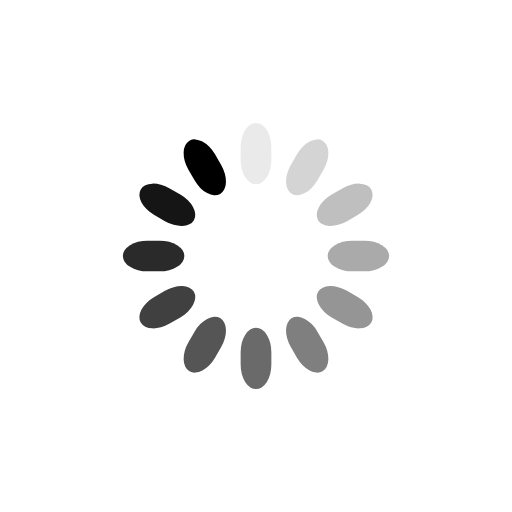
t = 0.00 s
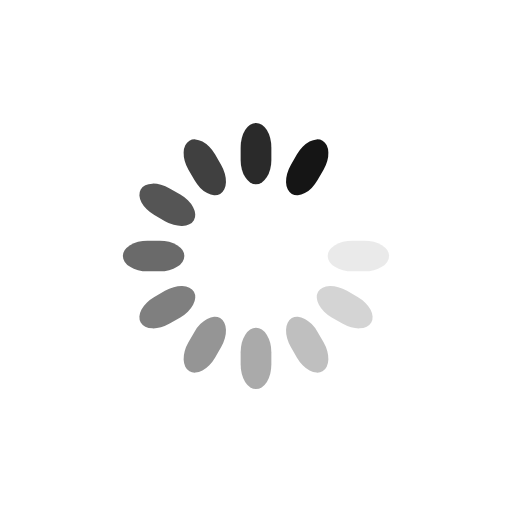
t = 0.18 s
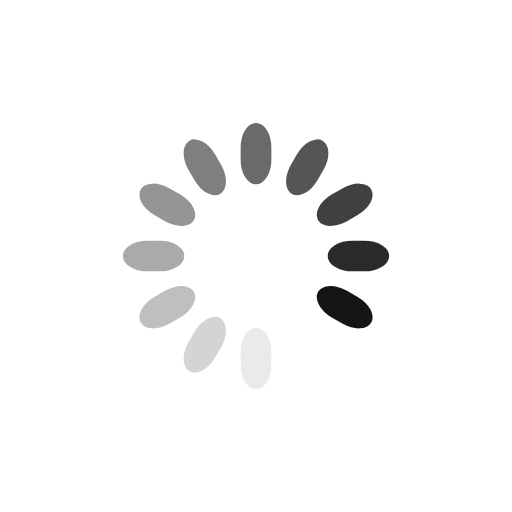
t = 0.35 s
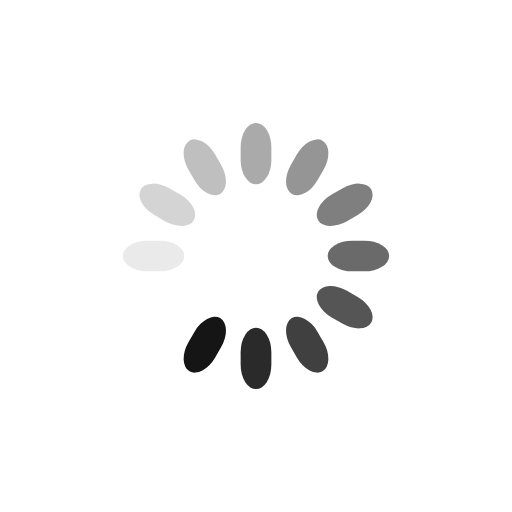
t = 0.53 s

The animated SVG that drew these frames (rendered in a browser with its animation timeline set to each time). Animation: 12 SMIL elements (animate=12); one cycle of 0.70 s, repeats indefinitely.

<svg class="lds-spinner" width="52px"  height="52px"  xmlns="http://www.w3.org/2000/svg" xmlns:xlink="http://www.w3.org/1999/xlink" viewBox="0 0 100 100" preserveAspectRatio="xMidYMid" style="background: none;"><g transform="rotate(0 50 50)">
  <rect x="47" y="24" rx="9.4" ry="4.8" width="6" height="12" fill="#000000">
    <animate attributeName="opacity" values="1;0" keyTimes="0;1" dur="0.7s" begin="-0.6416666666666666s" repeatCount="indefinite"></animate>
  </rect>
</g><g transform="rotate(30 50 50)">
  <rect x="47" y="24" rx="9.4" ry="4.8" width="6" height="12" fill="#000000">
    <animate attributeName="opacity" values="1;0" keyTimes="0;1" dur="0.7s" begin="-0.5833333333333334s" repeatCount="indefinite"></animate>
  </rect>
</g><g transform="rotate(60 50 50)">
  <rect x="47" y="24" rx="9.4" ry="4.8" width="6" height="12" fill="#000000">
    <animate attributeName="opacity" values="1;0" keyTimes="0;1" dur="0.7s" begin="-0.525s" repeatCount="indefinite"></animate>
  </rect>
</g><g transform="rotate(90 50 50)">
  <rect x="47" y="24" rx="9.4" ry="4.8" width="6" height="12" fill="#000000">
    <animate attributeName="opacity" values="1;0" keyTimes="0;1" dur="0.7s" begin="-0.4666666666666666s" repeatCount="indefinite"></animate>
  </rect>
</g><g transform="rotate(120 50 50)">
  <rect x="47" y="24" rx="9.4" ry="4.8" width="6" height="12" fill="#000000">
    <animate attributeName="opacity" values="1;0" keyTimes="0;1" dur="0.7s" begin="-0.40833333333333327s" repeatCount="indefinite"></animate>
  </rect>
</g><g transform="rotate(150 50 50)">
  <rect x="47" y="24" rx="9.4" ry="4.8" width="6" height="12" fill="#000000">
    <animate attributeName="opacity" values="1;0" keyTimes="0;1" dur="0.7s" begin="-0.3499999999999999s" repeatCount="indefinite"></animate>
  </rect>
</g><g transform="rotate(180 50 50)">
  <rect x="47" y="24" rx="9.4" ry="4.8" width="6" height="12" fill="#000000">
    <animate attributeName="opacity" values="1;0" keyTimes="0;1" dur="0.7s" begin="-0.2916666666666667s" repeatCount="indefinite"></animate>
  </rect>
</g><g transform="rotate(210 50 50)">
  <rect x="47" y="24" rx="9.4" ry="4.8" width="6" height="12" fill="#000000">
    <animate attributeName="opacity" values="1;0" keyTimes="0;1" dur="0.7s" begin="-0.2333333333333333s" repeatCount="indefinite"></animate>
  </rect>
</g><g transform="rotate(240 50 50)">
  <rect x="47" y="24" rx="9.4" ry="4.8" width="6" height="12" fill="#000000">
    <animate attributeName="opacity" values="1;0" keyTimes="0;1" dur="0.7s" begin="-0.17499999999999996s" repeatCount="indefinite"></animate>
  </rect>
</g><g transform="rotate(270 50 50)">
  <rect x="47" y="24" rx="9.4" ry="4.8" width="6" height="12" fill="#000000">
    <animate attributeName="opacity" values="1;0" keyTimes="0;1" dur="0.7s" begin="-0.11666666666666665s" repeatCount="indefinite"></animate>
  </rect>
</g><g transform="rotate(300 50 50)">
  <rect x="47" y="24" rx="9.4" ry="4.8" width="6" height="12" fill="#000000">
    <animate attributeName="opacity" values="1;0" keyTimes="0;1" dur="0.7s" begin="-0.05833333333333333s" repeatCount="indefinite"></animate>
  </rect>
</g><g transform="rotate(330 50 50)">
  <rect x="47" y="24" rx="9.4" ry="4.8" width="6" height="12" fill="#000000">
    <animate attributeName="opacity" values="1;0" keyTimes="0;1" dur="0.7s" begin="0s" repeatCount="indefinite"></animate>
  </rect>
</g></svg>